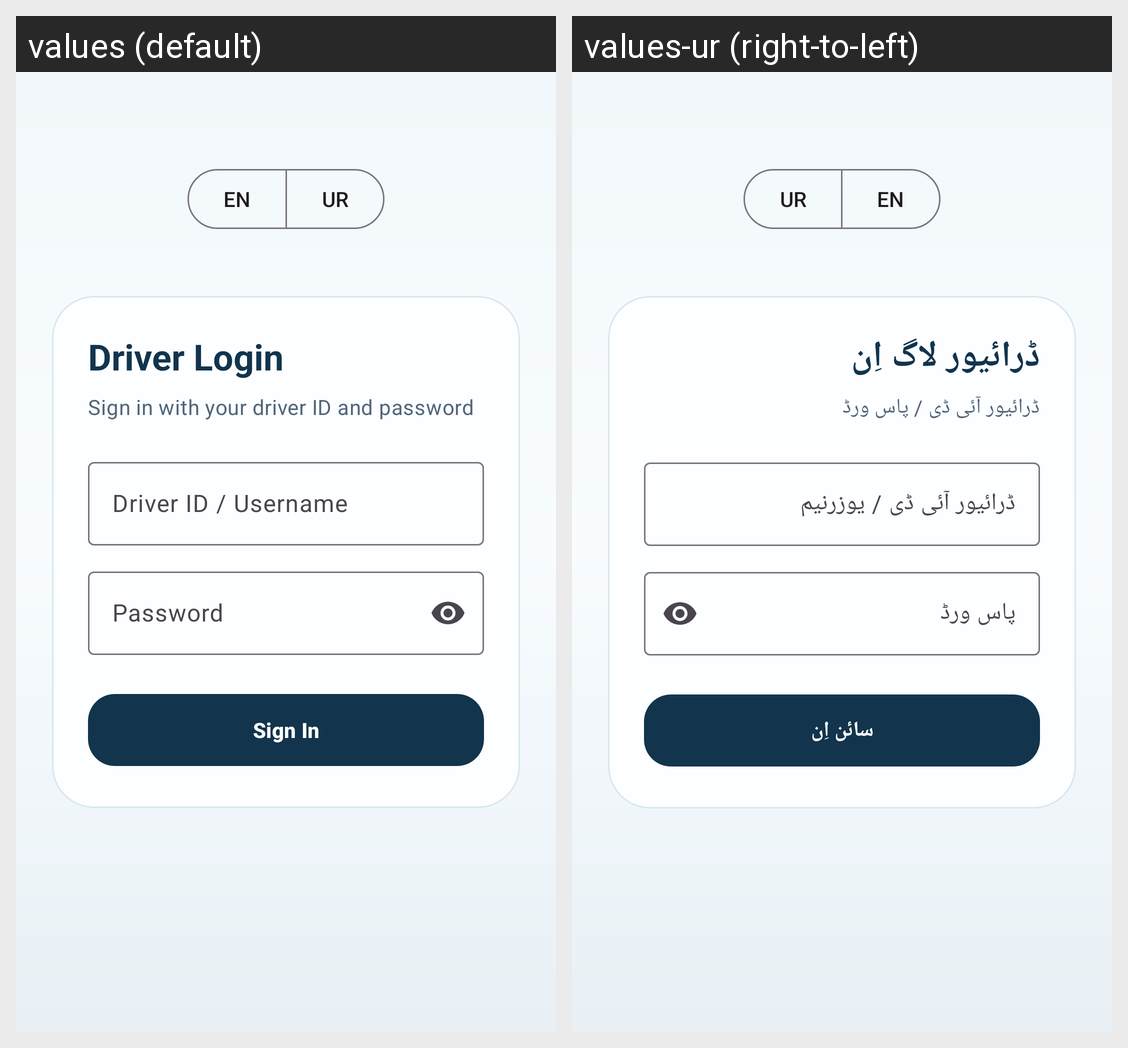

For this localized Android screen grid, give each drawn string resource with its value in every locale shown.
Android screen res/layout/activity_login.xml rendered under 2 locales, left to right: values (default), values-ur (right-to-left). Device: Nexus 5 (rendered at 1080×1920; each locale shown at half size, 540×960, under a caption strip naming it); theme Theme.IshaqCargo.
Strings drawn on this screen, with the default value and each locale's value (text and hints the layout hard-codes, and strings that could not be matched under every locale, appear in the picture but are not listed):

language_english_short
  values: EN
  values-ur: EN

language_urdu_short
  values: UR
  values-ur: UR

login_title
  values: Driver Login
  values-ur: ڈرائیور لاگ اِن

login_subtitle
  values: Sign in with your driver ID and password
  values-ur: ڈرائیور آئی ڈی / پاس ورڈ

login_username_hint
  values: Driver ID / Username
  values-ur: ڈرائیور آئی ڈی / یوزرنیم

login_password_hint
  values: Password
  values-ur: پاس ورڈ

login_button
  values: Sign In
  values-ur: سائن اِن
